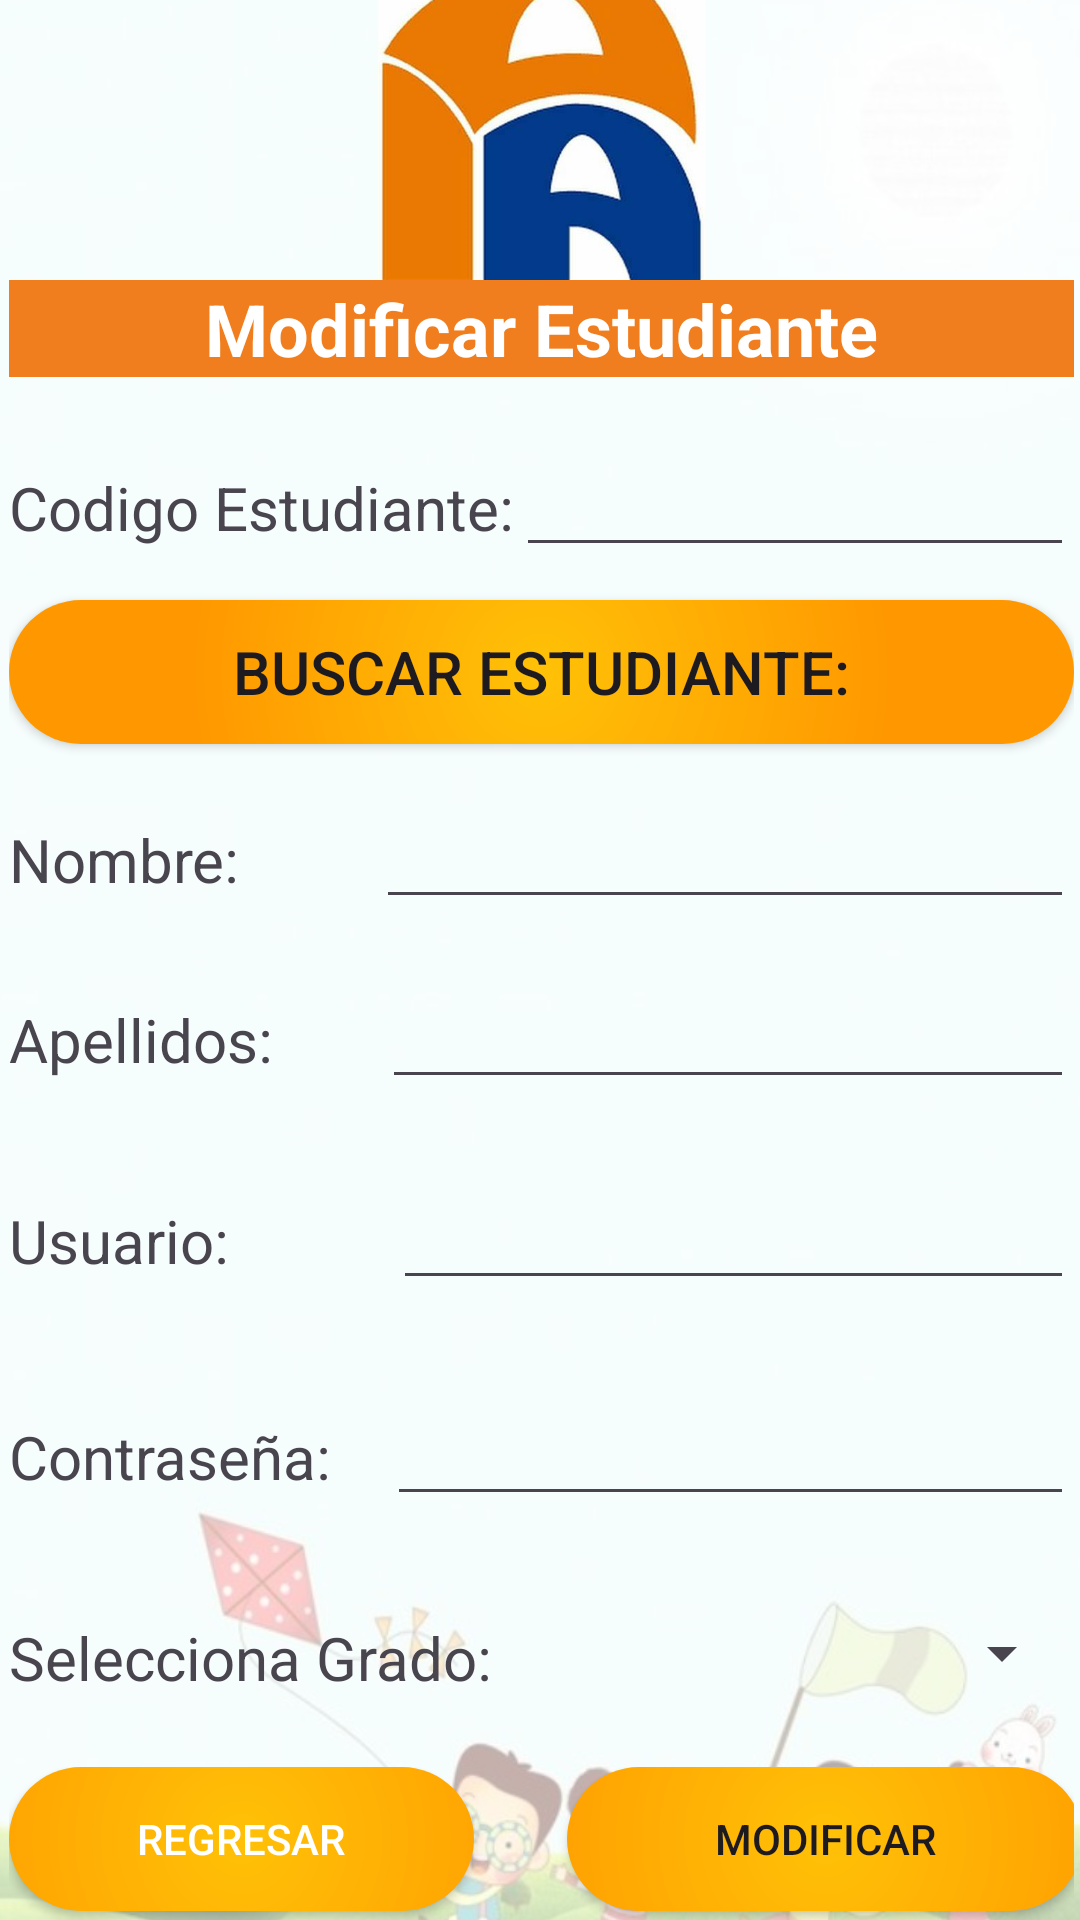

This screen was rendered from an Android layout file. Write that file and the resources it references.
<!-- AndroidManifest.xml: application theme Theme.Ie_Palas_App -->
<!-- res/layout/activity_frm_mod_est.xml -->
<?xml version="1.0" encoding="utf-8"?>
<androidx.constraintlayout.widget.ConstraintLayout xmlns:android="http://schemas.android.com/apk/res/android"
    xmlns:app="http://schemas.android.com/apk/res-auto"
    xmlns:tools="http://schemas.android.com/tools"
    android:id="@+id/main"
    android:layout_width="match_parent"
    android:layout_height="match_parent"
    tools:context=".vistas.frmModEst">

    <ImageView
        android:id="@+id/imageView18"
        android:layout_width="465dp"
        android:layout_height="807dp"
        app:layout_constraintBottom_toBottomOf="parent"
        app:layout_constraintEnd_toEndOf="parent"
        app:layout_constraintStart_toStartOf="parent"
        app:layout_constraintTop_toTopOf="parent"
        app:srcCompat="@drawable/gestionar_estudiante" />

    <LinearLayout
        android:layout_width="387dp"
        android:layout_height="704dp"
        android:background="#ABFFFFFF"
        android:orientation="vertical"
        android:padding="16dp"
        app:layout_constraintBottom_toBottomOf="parent"
        app:layout_constraintEnd_toEndOf="parent"
        app:layout_constraintStart_toStartOf="parent"
        app:layout_constraintTop_toTopOf="parent">

        <ImageView
            android:id="@+id/imageView8"
            android:layout_width="match_parent"
            android:layout_height="109dp"
            app:srcCompat="@drawable/palasatenea" />

        <TextView
            android:id="@+id/textView17"
            android:layout_width="match_parent"
            android:layout_height="wrap_content"
            android:background="#F07D1E"
            android:text="Modificar Estudiante"
            android:textAlignment="center"
            android:textColor="#FFFFFF"
            android:textSize="24sp"
            android:textStyle="bold" />

        

        

        

        <Space
            android:layout_width="match_parent"
            android:layout_height="22dp" />

        <LinearLayout
            android:layout_width="match_parent"
            android:layout_height="wrap_content"
            android:orientation="horizontal">

            <TextView
                android:id="@+id/textView31"
                android:layout_width="193dp"
                android:layout_height="wrap_content"
                android:layout_weight="1"
                android:text="Codigo Estudiante:"
                android:textSize="20sp" />

            <EditText
                android:id="@+id/txtcodest"
                android:layout_width="wrap_content"
                android:layout_height="wrap_content"
                android:layout_weight="1"
                android:ems="10"
                android:inputType="text" />
        </LinearLayout>

        <Space
            android:layout_width="match_parent"
            android:layout_height="11dp" />

        <Button
            android:id="@+id/button13"
            android:layout_width="match_parent"
            android:layout_height="wrap_content"
            android:background="@drawable/gestionest"
            android:onClick="Buscarestudiante"
            android:text="Buscar Estudiante:"
            android:textSize="20sp"
            app:backgroundTint="@null" />

        <Space
            android:layout_width="match_parent"
            android:layout_height="17dp" />

        <LinearLayout
            android:layout_width="match_parent"
            android:layout_height="43dp"
            android:orientation="horizontal">

            <TextView
                android:id="@+id/textView23"
                android:layout_width="100dp"
                android:layout_height="wrap_content"
                android:layout_weight="1"
                android:text="Nombre:"
                android:textSize="20sp" />

            <EditText
                android:id="@+id/txtNombreEst"
                android:layout_width="wrap_content"
                android:layout_height="wrap_content"
                android:layout_weight="1"
                android:ems="10"
                android:inputType="text" />
        </LinearLayout>

        <Space
            android:layout_width="match_parent"
            android:layout_height="17dp" />

        <LinearLayout
            android:layout_width="match_parent"
            android:layout_height="48dp"
            android:orientation="horizontal">

            <TextView
                android:id="@+id/textView25"
                android:layout_width="104dp"
                android:layout_height="wrap_content"
                android:layout_weight="1"
                android:text="Apellidos:"
                android:textSize="20sp" />

            <EditText
                android:id="@+id/txtApellidoEst"
                android:layout_width="wrap_content"
                android:layout_height="wrap_content"
                android:layout_weight="1"
                android:ems="10"
                android:inputType="text" />
        </LinearLayout>

        <Space
            android:layout_width="match_parent"
            android:layout_height="19dp" />

        <LinearLayout
            android:layout_width="match_parent"
            android:layout_height="55dp"
            android:orientation="horizontal">

            <TextView
                android:id="@+id/textView27"
                android:layout_width="111dp"
                android:layout_height="wrap_content"
                android:layout_weight="1"
                android:text="Usuario:"
                android:textSize="20sp" />

            <EditText
                android:id="@+id/txtUsuarioEst"
                android:layout_width="wrap_content"
                android:layout_height="wrap_content"
                android:layout_weight="1"
                android:ems="10"
                android:inputType="text" />
        </LinearLayout>

        <Space
            android:layout_width="match_parent"
            android:layout_height="17dp" />

        <LinearLayout
            android:layout_width="match_parent"
            android:layout_height="55dp"
            android:orientation="horizontal">

            <TextView
                android:id="@+id/textView30"
                android:layout_width="wrap_content"
                android:layout_height="wrap_content"
                android:layout_weight="1"
                android:text="Contraseña:"
                android:textSize="20sp" />

            <EditText
                android:id="@+id/txtContrasenaEst"
                android:layout_width="wrap_content"
                android:layout_height="wrap_content"
                android:layout_weight="1"
                android:ems="10"
                android:inputType="text" />
        </LinearLayout>

        <Space
            android:layout_width="match_parent"
            android:layout_height="20dp" />

        <LinearLayout
            android:layout_width="match_parent"
            android:layout_height="50dp"
            android:orientation="horizontal">

            <TextView
                android:id="@+id/textView9"
                android:layout_width="133dp"
                android:layout_height="wrap_content"
                android:layout_weight="1"
                android:text="Selecciona Grado:"
                android:textSize="20sp" />

            <Spinner
                android:id="@+id/spinnerGrado"
                android:layout_width="153dp"
                android:layout_height="wrap_content"
                android:layout_weight="1" />
        </LinearLayout>

        <LinearLayout
            android:layout_width="358dp"
            android:layout_height="65dp"
            android:orientation="horizontal">

            <Button
                android:id="@+id/buttonRegresar"
                android:layout_width="155dp"
                android:layout_height="wrap_content"
                android:layout_marginTop="0dp"
                android:background="@drawable/gestionest"
                android:onClick="fmrSalirModEst"
                android:text="Regresar"
                android:textColor="#FFFFFF"
                app:backgroundTint="@null" />

            <Space
                android:layout_width="wrap_content"
                android:layout_height="wrap_content"
                android:layout_weight="1" />

            <Button
                android:id="@+id/button10"
                android:layout_width="172dp"
                android:layout_height="wrap_content"
                android:background="@drawable/gestionest"
                android:onClick="modificarestudiante"
                android:text="Modificar"
                app:backgroundTint="@null" />
        </LinearLayout>

    </LinearLayout>

</androidx.constraintlayout.widget.ConstraintLayout>
<!-- resources referenced by this layout -->
<resources>
  <!-- drawable gestionar_estudiante: jpg bitmap (drawable, 67081 bytes) -->
  <!-- drawable gestionest (drawable) -->
  <?xml version="1.0" encoding="utf-8"?>
  <layer-list xmlns:android="http://schemas.android.com/apk/res/android">
      <item>
          <shape android:shape="rectangle">
              <gradient
                  android:type="radial"
                  android:startColor="#FFC107"
                  android:centerColor="#FF9800"
                  android:endColor="#FF9800"
                  android:gradientRadius="700"/>
              <corners android:radius="55dp" />
          </shape>
      </item>
  </layer-list>
  <!-- drawable palasatenea: png bitmap (drawable, 14778 bytes) -->
  <style name="Theme.Ie_Palas_App" parent="Base.Theme.Ie_Palas_App" />
  <style name="Base.Theme.Ie_Palas_App" parent="Theme.Material3.DayNight.NoActionBar">
          
          
      </style>
</resources>
